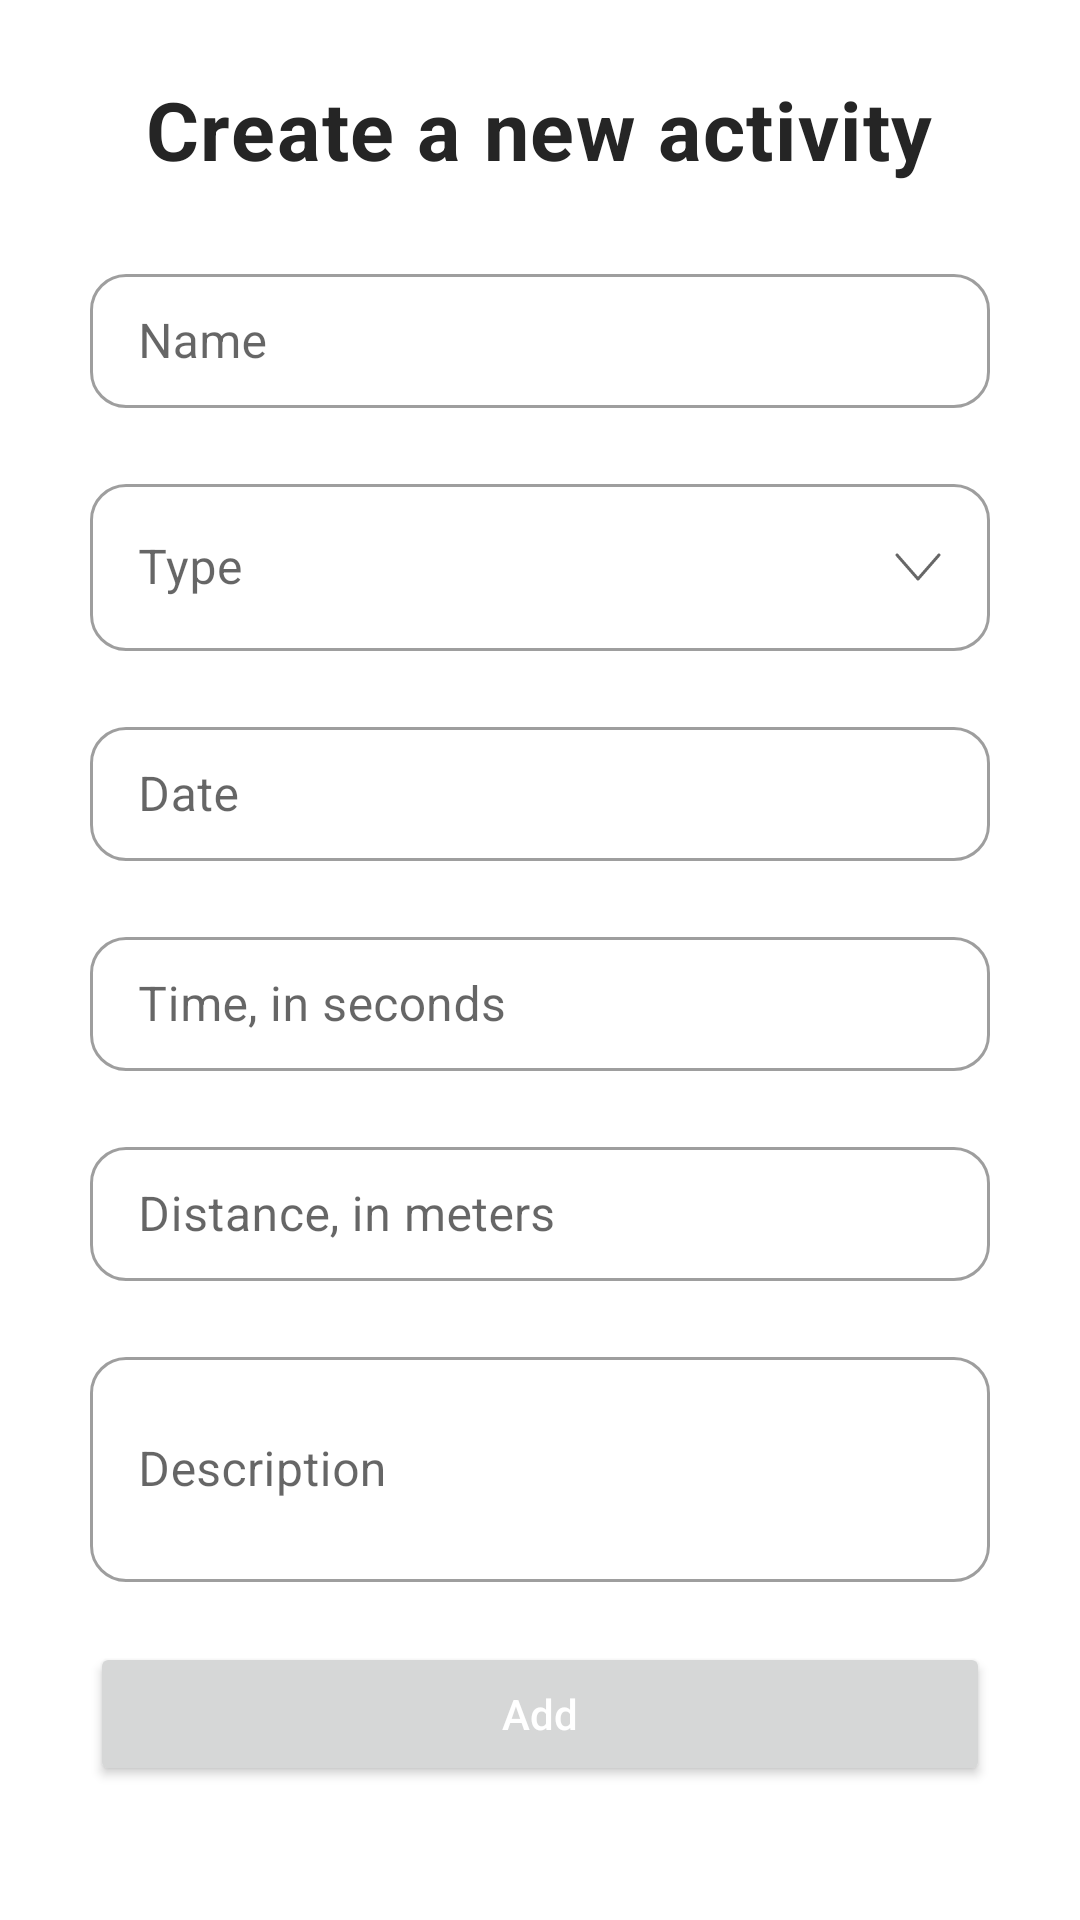

Produce the Android XML layout that renders to this screen, including the resource entries it uses.
<!-- AndroidManifest.xml: application theme Theme.AscentStrava -->
<!-- res/layout/fragment_create_activity.xml -->
<?xml version="1.0" encoding="utf-8"?>
<androidx.core.widget.NestedScrollView xmlns:android="http://schemas.android.com/apk/res/android"
    xmlns:app="http://schemas.android.com/apk/res-auto"
    android:layout_width="match_parent"
    android:layout_height="match_parent">

    <LinearLayout
        android:layout_width="match_parent"
        android:layout_height="match_parent"
        android:orientation="vertical">

        <TextView
            android:id="@+id/createActivityTextView"
            style="?attr/textAppearanceHeadline2"
            android:layout_width="wrap_content"
            android:layout_height="wrap_content"
            android:layout_gravity="center"
            android:layout_marginTop="25dp"
            android:text="@string/create_a_new_activity" />

        <com.google.android.material.textfield.TextInputLayout
            style="@style/Widget.MaterialComponents.TextInputLayout.OutlinedBox.Dense"
            android:layout_width="300dp"
            android:layout_height="50dp"
            android:layout_gravity="center"
            android:layout_marginTop="25dp"
            android:hint="@string/nameEditText"
            app:boxCornerRadiusBottomEnd="12dp"
            app:boxCornerRadiusBottomStart="12dp"
            app:boxCornerRadiusTopEnd="12dp"
            app:boxCornerRadiusTopStart="12dp"
            app:endIconDrawable="@drawable/ic_dropdown">

            <com.google.android.material.textfield.TextInputEditText
                android:id="@+id/nameEditText"
                android:layout_width="match_parent"
                android:layout_height="wrap_content"
                android:inputType="text" />

        </com.google.android.material.textfield.TextInputLayout>

        <com.google.android.material.textfield.TextInputLayout
            style="@style/Widget.MaterialComponents.TextInputLayout.OutlinedBox.ExposedDropdownMenu"
            android:layout_width="300dp"
            android:layout_height="wrap_content"
            android:layout_gravity="center"
            android:layout_marginTop="20dp"
            android:hint="@string/typeEditText"
            app:boxCornerRadiusBottomEnd="12dp"
            app:boxCornerRadiusBottomStart="12dp"
            app:boxCornerRadiusTopEnd="12dp"
            app:boxCornerRadiusTopStart="12dp"
            app:endIconDrawable="@drawable/ic_dropdown">

            <com.google.android.material.textfield.MaterialAutoCompleteTextView
                android:id="@+id/typeEditText"
                android:layout_width="match_parent"
                android:layout_height="match_parent"
                android:inputType="text" />

        </com.google.android.material.textfield.TextInputLayout>

        <com.google.android.material.textfield.TextInputLayout
            style="@style/Widget.MaterialComponents.TextInputLayout.OutlinedBox.Dense"
            android:layout_width="300dp"
            android:layout_height="50dp"
            android:layout_gravity="center"
            android:layout_marginTop="20dp"
            android:hint="@string/dateEditText"
            app:boxCornerRadiusBottomEnd="12dp"
            app:boxCornerRadiusBottomStart="12dp"
            app:boxCornerRadiusTopEnd="12dp"
            app:boxCornerRadiusTopStart="12dp"
            app:endIconDrawable="@drawable/ic_dropdown">

            <com.google.android.material.textfield.TextInputEditText
                android:id="@+id/dateEditText"
                android:layout_width="match_parent"
                android:layout_height="wrap_content"
                android:focusable="false"
                android:inputType="text" />

        </com.google.android.material.textfield.TextInputLayout>

        <com.google.android.material.textfield.TextInputLayout
            style="@style/Widget.MaterialComponents.TextInputLayout.OutlinedBox.Dense"
            android:layout_width="300dp"
            android:layout_height="50dp"
            android:layout_gravity="center"
            android:layout_marginTop="20dp"
            android:hint="@string/timeEditText"
            app:boxCornerRadiusBottomEnd="12dp"
            app:boxCornerRadiusBottomStart="12dp"
            app:boxCornerRadiusTopEnd="12dp"
            app:boxCornerRadiusTopStart="12dp"
            app:endIconDrawable="@drawable/ic_dropdown">

            <com.google.android.material.textfield.TextInputEditText
                android:id="@+id/timeEditText"
                android:layout_width="match_parent"
                android:layout_height="wrap_content"
                android:inputType="number" />

        </com.google.android.material.textfield.TextInputLayout>

        <com.google.android.material.textfield.TextInputLayout
            style="@style/Widget.MaterialComponents.TextInputLayout.OutlinedBox.Dense"
            android:layout_width="300dp"
            android:layout_height="50dp"
            android:layout_gravity="center"
            android:layout_marginTop="20dp"
            android:hint="@string/distanceEditText"
            app:boxCornerRadiusBottomEnd="12dp"
            app:boxCornerRadiusBottomStart="12dp"
            app:boxCornerRadiusTopEnd="12dp"
            app:boxCornerRadiusTopStart="12dp"
            app:endIconDrawable="@drawable/ic_dropdown">

            <com.google.android.material.textfield.TextInputEditText
                android:id="@+id/distanceEditText"
                android:layout_width="match_parent"
                android:layout_height="wrap_content"
                android:inputType="number" />

        </com.google.android.material.textfield.TextInputLayout>

        <com.google.android.material.textfield.TextInputLayout
            style="@style/Widget.MaterialComponents.TextInputLayout.OutlinedBox.Dense"
            android:layout_width="300dp"
            android:layout_height="wrap_content"
            android:layout_gravity="center"
            android:layout_marginTop="20dp"
            android:hint="@string/descriptionEditText"
            app:boxCornerRadiusBottomEnd="12dp"
            app:boxCornerRadiusBottomStart="12dp"
            app:boxCornerRadiusTopEnd="12dp"
            app:boxCornerRadiusTopStart="12dp"
            app:endIconDrawable="@drawable/ic_dropdown">

            <com.google.android.material.textfield.TextInputEditText
                android:id="@+id/descriptionEditText"
                android:layout_width="match_parent"
                android:layout_height="75dp"
                android:inputType="textMultiLine" />

        </com.google.android.material.textfield.TextInputLayout>

        <Button
            android:id="@+id/addBtn"
            android:layout_width="wrap_content"
            android:layout_height="wrap_content"
            android:layout_gravity="center"
            android:layout_marginTop="20dp"
            android:width="300dp"
            android:text="@string/addBtn"
            android:textAllCaps="false"
            android:textColor="@color/white" />

    </LinearLayout>
</androidx.core.widget.NestedScrollView>
<!-- resources referenced by this layout -->
<resources>
  <color name="white">#FFFFFFFF</color>
  <!-- drawable ic_dropdown (drawable) -->
  <vector xmlns:android="http://schemas.android.com/apk/res/android"
      android:width="16dp"
      android:height="10dp"
      android:viewportWidth="16"
      android:viewportHeight="10">
    <path
        android:strokeWidth="1"
        android:pathData="M1,1L8,9L15,1"
        android:strokeLineJoin="round"
        android:fillColor="#00000000"
        android:strokeColor="#252525"
        android:strokeLineCap="round"/>
  </vector>
  <string name="addBtn">Add</string>
  <string name="create_a_new_activity">Create a new activity</string>
  <string name="dateEditText">Date</string>
  <string name="descriptionEditText">Description</string>
  <string name="distanceEditText">Distance, in meters</string>
  <string name="nameEditText">Name</string>
  <string name="timeEditText">Time, in seconds</string>
  <string name="typeEditText">Type</string>
  <style name="Theme.AscentStrava" parent="Theme.MaterialComponents.DayNight.NoActionBar">
          
          <item name="colorPrimary">@color/purple</item>
          <item name="colorPrimaryVariant">@color/light_purple</item>
          <item name="colorOnPrimary">@color/gray</item>
          
          <item name="colorSecondary">@color/teal_200</item>
          <item name="colorSecondaryVariant">@color/teal_700</item>
          <item name="colorOnSecondary">@color/black</item>
          
          <item name="android:statusBarColor" tools:targetApi="l">?attr/colorPrimaryVariant</item>
          
          <item name="textAppearanceHeadline2">@style/Headline2</item>
          <item name="textAppearanceBody2">@style/Body2</item>
          <item name="toolbarStyle">@style/toolbarStyle</item>
      </style>
  <color name="purple">#5E48E8</color>
  <color name="light_purple">#887ADE</color>
  <color name="gray">#B5B5B5</color>
  <color name="teal_200">#FF03DAC5</color>
  <color name="teal_700">#FF018786</color>
  <color name="black">#FF000000</color>
  <style name="Headline2" parent="TextAppearance.MaterialComponents.Headline2">
          <item name="fontFamily">Roboto</item>
          <item name="android:textStyle">bold</item>
          <item name="android:textColor">@color/dark_gray</item>
          <item name="android:letterSpacing">0.02</item>
          <item name="android:textSize">27sp</item>
      </style>
  <style name="Body2" parent="TextAppearance.MaterialComponents.Body2">
          <item name="fontFamily">Roboto</item>
          <item name="android:textStyle">normal</item>
          <item name="android:textColor">@color/dark_gray</item>
          <item name="android:letterSpacing">0.02</item>
          <item name="android:textSize">13sp</item>
      </style>
  <style name="toolbarStyle" parent="Widget.MaterialComponents.Toolbar">
          <item name="titleTextColor">@color/white</item>
      </style>
  <color name="dark_gray">#252525</color>
</resources>
